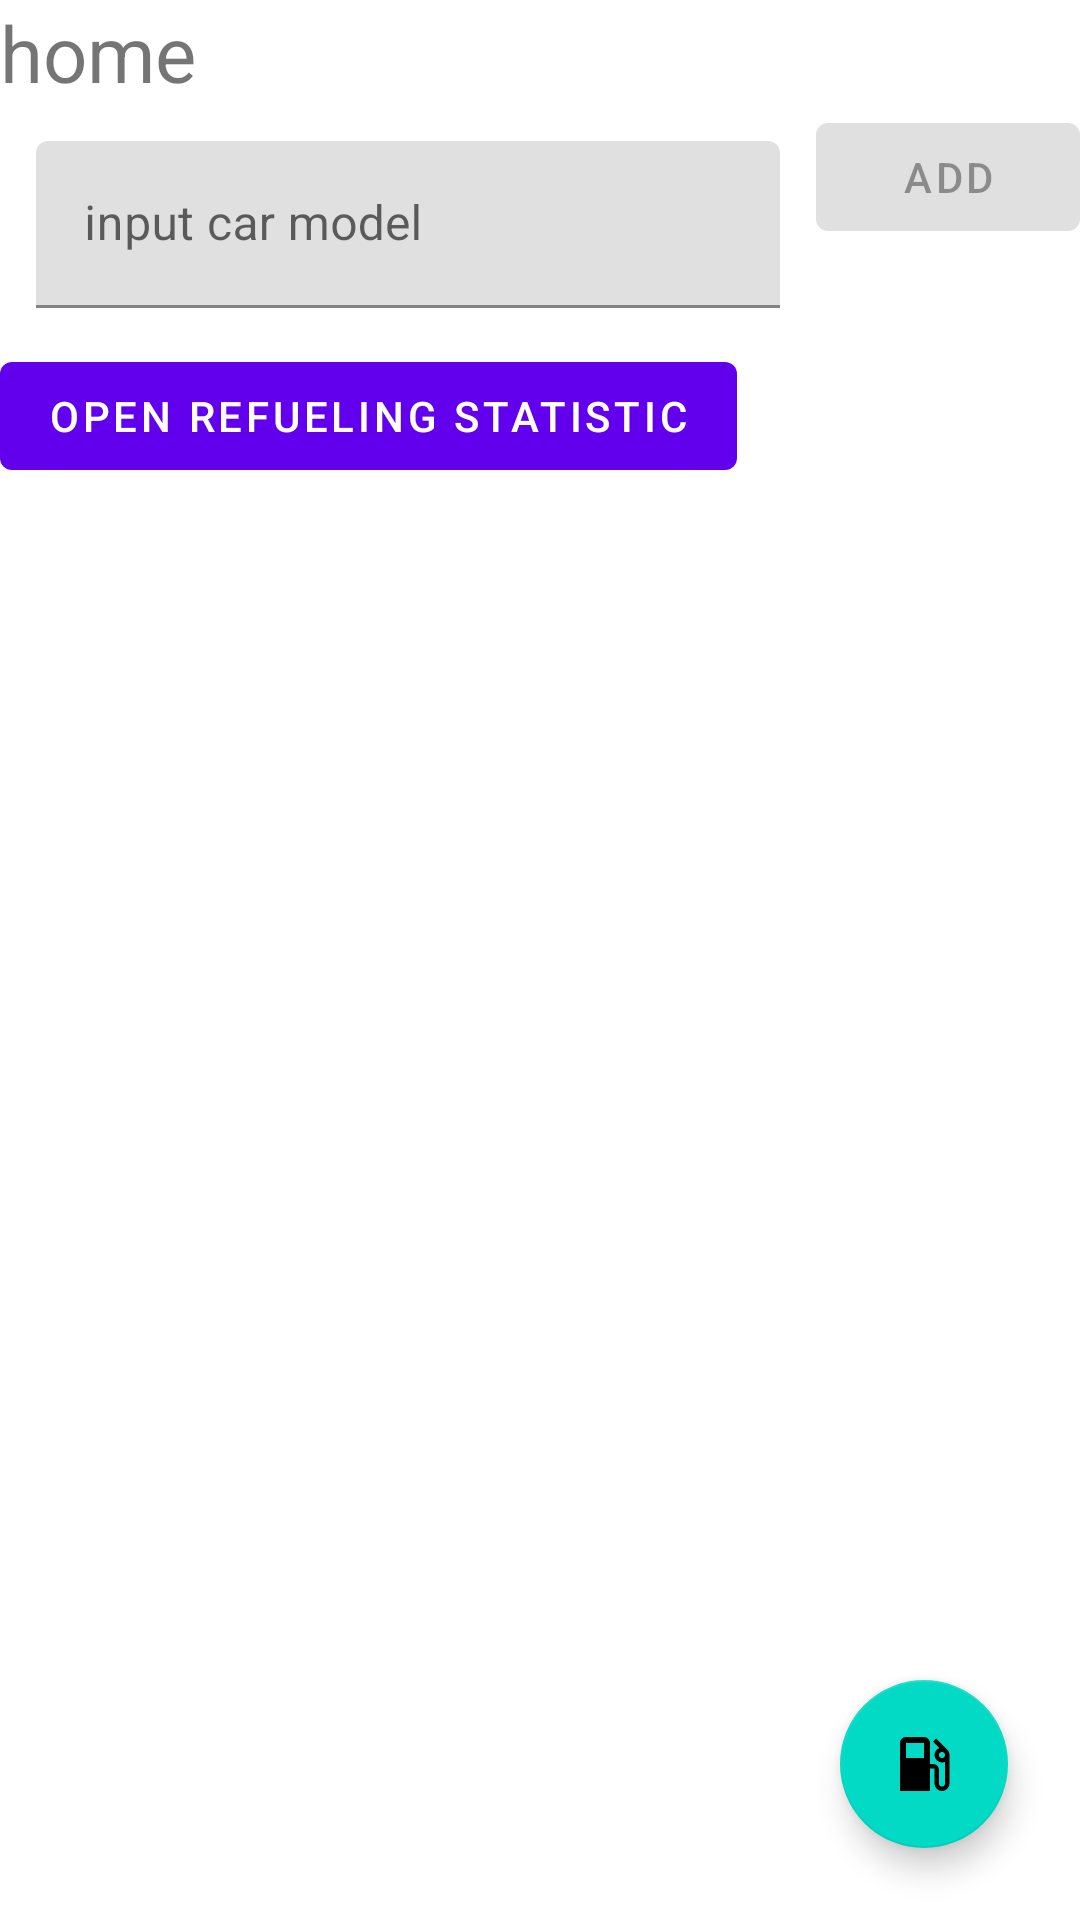

Reconstruct the res/layout file that produces this screen, plus the resources it refers to.
<!-- AndroidManifest.xml: application theme Theme.Polygon -->
<!-- res/layout/fragment_home.xml -->
<?xml version="1.0" encoding="utf-8"?>
<androidx.constraintlayout.widget.ConstraintLayout
    xmlns:android="http://schemas.android.com/apk/res/android"
    xmlns:app="http://schemas.android.com/apk/res-auto"
    xmlns:tools="http://schemas.android.com/tools"
    android:layout_width="match_parent"
    android:layout_height="match_parent">

    <com.google.android.material.textview.MaterialTextView
        android:id="@+id/home_title"
        android:layout_width="wrap_content"
        android:layout_height="wrap_content"
        android:text="home"
        android:textSize="26sp"
        app:layout_constraintStart_toStartOf="parent"
        app:layout_constraintTop_toTopOf="parent" />

    <com.google.android.material.textfield.TextInputLayout
        android:id="@+id/car_model_layout"
        android:layout_width="0dp"
        android:layout_height="wrap_content"
        android:padding="@dimen/keyline3"
        app:layout_constraintEnd_toStartOf="@id/add_model"
        app:layout_constraintStart_toStartOf="parent"
        app:layout_constraintTop_toBottomOf="@id/home_title">

        <com.google.android.material.textfield.TextInputEditText
            android:id="@+id/car_model"
            android:layout_width="match_parent"
            android:layout_height="wrap_content"
            android:hint="input car model"
            android:maxLines="1" />

    </com.google.android.material.textfield.TextInputLayout>

    <com.google.android.material.button.MaterialButton
        android:id="@+id/add_model"
        android:layout_width="wrap_content"
        android:layout_height="wrap_content"
        android:enabled="false"
        android:text="add"
        app:layout_constraintEnd_toEndOf="parent"
        app:layout_constraintStart_toEndOf="@id/car_model_layout"
        app:layout_constraintTop_toBottomOf="@id/home_title"
        tools:enabled="true" />

    <com.google.android.material.button.MaterialButton
        android:id="@+id/open_refueling_statistic"
        android:layout_width="wrap_content"
        android:layout_height="wrap_content"
        android:text="open refueling statistic"
        app:layout_constraintStart_toStartOf="parent"
        app:layout_constraintTop_toBottomOf="@id/car_model_layout" />

    <ImageView
        android:id="@+id/check_photo"
        android:layout_width="400dp"
        android:layout_height="400dp"
        app:layout_constraintStart_toStartOf="parent"
        app:layout_constraintTop_toBottomOf="@id/open_refueling_statistic"
        tools:ignore="ContentDescription" />

    <androidx.core.widget.ContentLoadingProgressBar
        android:id="@+id/progress"
        style="?android:attr/progressBarStyleInverse"
        android:layout_width="wrap_content"
        android:layout_height="wrap_content"
        android:visibility="gone"
        app:layout_constraintBottom_toBottomOf="parent"
        app:layout_constraintEnd_toEndOf="parent"
        app:layout_constraintStart_toStartOf="parent"
        app:layout_constraintTop_toTopOf="parent" />

    <com.google.android.material.floatingactionbutton.FloatingActionButton
        android:id="@+id/add_refueling"
        android:layout_width="wrap_content"
        android:layout_height="wrap_content"
        android:layout_margin="@dimen/keyline5"
        android:src="@drawable/ic_gas_station"
        app:layout_constraintBottom_toBottomOf="parent"
        app:layout_constraintEnd_toEndOf="parent"
        tools:ignore="ContentDescription" />

</androidx.constraintlayout.widget.ConstraintLayout>
<!-- resources referenced by this layout -->
<resources>
  <dimen name="keyline3">12dp</dimen>
  <dimen name="keyline5">24dp</dimen>
  <!-- drawable ic_gas_station (drawable) -->
  <vector
      xmlns:android="http://schemas.android.com/apk/res/android"
      android:width="24dp"
      android:height="24dp"
      android:viewportWidth="24"
      android:viewportHeight="24">
      <path
          android:fillColor="#000000"
          android:pathData="M18,10A1,1 0,0 1,17 9A1,1 0,0 1,18 8A1,1 0,0 1,19 9A1,1 0,0 1,18 10M12,10H6V5H12M19.77,7.23L19.78,7.22L16.06,3.5L15,4.56L17.11,6.67C16.17,7 15.5,7.93 15.5,9A2.5,2.5 0,0 0,18 11.5C18.36,11.5 18.69,11.42 19,11.29V18.5A1,1 0,0 1,18 19.5A1,1 0,0 1,17 18.5V14C17,12.89 16.1,12 15,12H14V5C14,3.89 13.1,3 12,3H6C4.89,3 4,3.89 4,5V21H14V13.5H15.5V18.5A2.5,2.5 0,0 0,18 21A2.5,2.5 0,0 0,20.5 18.5V9C20.5,8.31 20.22,7.68 19.77,7.23Z" />
  </vector>
  <style name="Theme.Polygon" parent="Theme.MaterialComponents.DayNight.DarkActionBar">
          
          <item name="colorPrimary">@color/purple_500</item>
          <item name="colorPrimaryVariant">@color/purple_700</item>
          <item name="colorOnPrimary">@color/white</item>
          
          <item name="colorSecondary">@color/teal_200</item>
          <item name="colorSecondaryVariant">@color/teal_700</item>
          <item name="colorOnSecondary">@color/black</item>
          
          <item name="android:statusBarColor" tools:targetApi="l">?attr/colorPrimaryVariant</item>
          
      </style>
  <!-- not gathered from this repository: default colours our renderer supplied (Android Studio template values) -->
  <color name="purple_500">#FF6200EE</color>
  <color name="purple_700">#FF3700B3</color>
  <color name="teal_200">#FF03DAC5</color>
  <color name="teal_700">#FF018786</color>
  <color name="black">#FF000000</color>
  <color name="white">#FFFFFFFF</color>
</resources>
